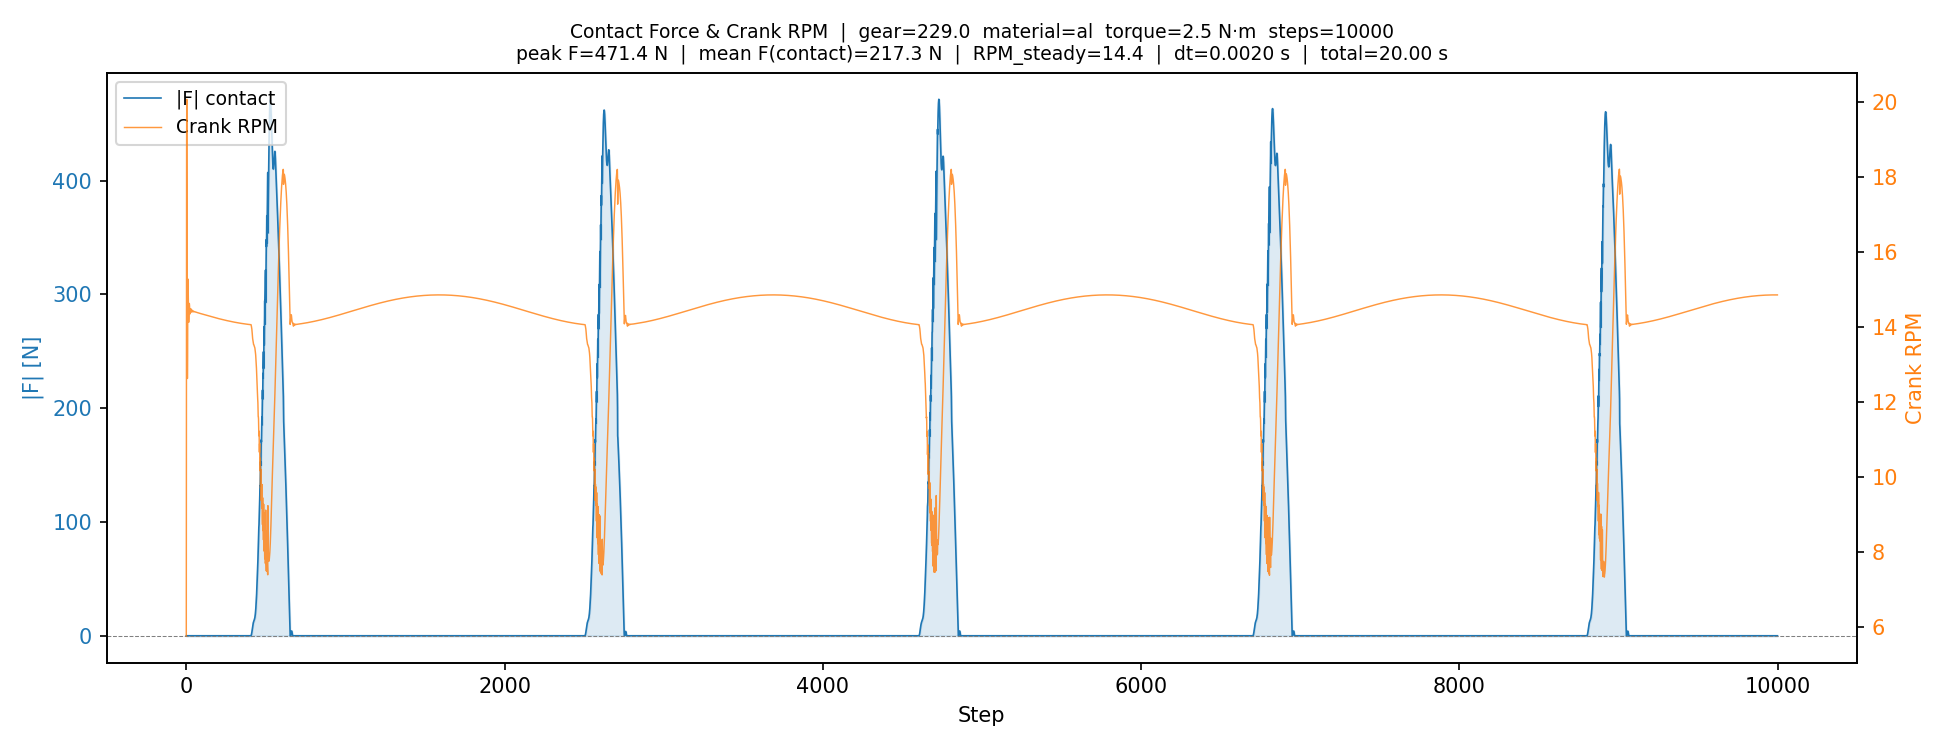

Values plotted in this chart, from the file beside it:
step, time_s, contact_force_N, crank_rpm
0, 0.002000, 0.000000, 5.768
1, 0.004000, 0.000000, 13.24
2, 0.006000, 0.000000, 18.74
3, 0.008000, 0.000000, 20.06
4, 0.01, 0.000000, 18.14
5, 0.012, 0.000000, 15.26
6, 0.014, 0.000000, 13.2
7, 0.016, 0.000000, 12.62
8, 0.018, 0.000000, 13.23
9, 0.02, 0.000000, 14.29
10, 0.022, 0.000000, 15.08
11, 0.024, 0.000000, 15.27
12, 0.026, 0.000000, 14.97
13, 0.028, 0.000000, 14.51
14, 0.03, 0.000000, 14.18
15, 0.032, 0.000000, 14.12
16, 0.034, 0.000000, 14.23
17, 0.036, 0.000000, 14.41
18, 0.038, 0.000000, 14.57
19, 0.04, 0.000000, 14.62
20, 0.042, 0.000000, 14.59
21, 0.044, 0.000000, 14.5
22, 0.046, 0.000000, 14.39
23, 0.048, 0.000000, 14.34
24, 0.05, 0.000000, 14.35
25, 0.052, 0.000000, 14.39
26, 0.054, 0.000000, 14.43
27, 0.056, 0.000000, 14.47
28, 0.058, 0.000000, 14.48
29, 0.06, 0.000000, 14.47
30, 0.062, 0.000000, 14.43
31, 0.064, 0.000000, 14.4
32, 0.066, 0.000000, 14.39
33, 0.068, 0.000000, 14.4
34, 0.07, 0.000000, 14.42
35, 0.072, 0.000000, 14.44
36, 0.074, 0.000000, 14.45
37, 0.076, 0.000000, 14.44
38, 0.078, 0.000000, 14.42
39, 0.08, 0.000000, 14.41
40, 0.082, 0.000000, 14.4
41, 0.084, 0.000000, 14.4
42, 0.086, 0.000000, 14.41
43, 0.088, 0.000000, 14.42
44, 0.09, 0.000000, 14.42
45, 0.092, 0.000000, 14.42
46, 0.094, 0.000000, 14.41
47, 0.096, 0.000000, 14.4
48, 0.098, 0.000000, 14.4
49, 0.1, 0.000000, 14.4
50, 0.102, 0.000000, 14.4
51, 0.104, 0.000000, 14.41
52, 0.106, 0.000000, 14.41
53, 0.108, 0.000000, 14.4
54, 0.11, 0.000000, 14.4
55, 0.112, 0.000000, 14.4
56, 0.114, 0.000000, 14.39
57, 0.116, 0.000000, 14.39
58, 0.118, 0.000000, 14.39
59, 0.12, 0.000000, 14.39
... 9,940 more rows
